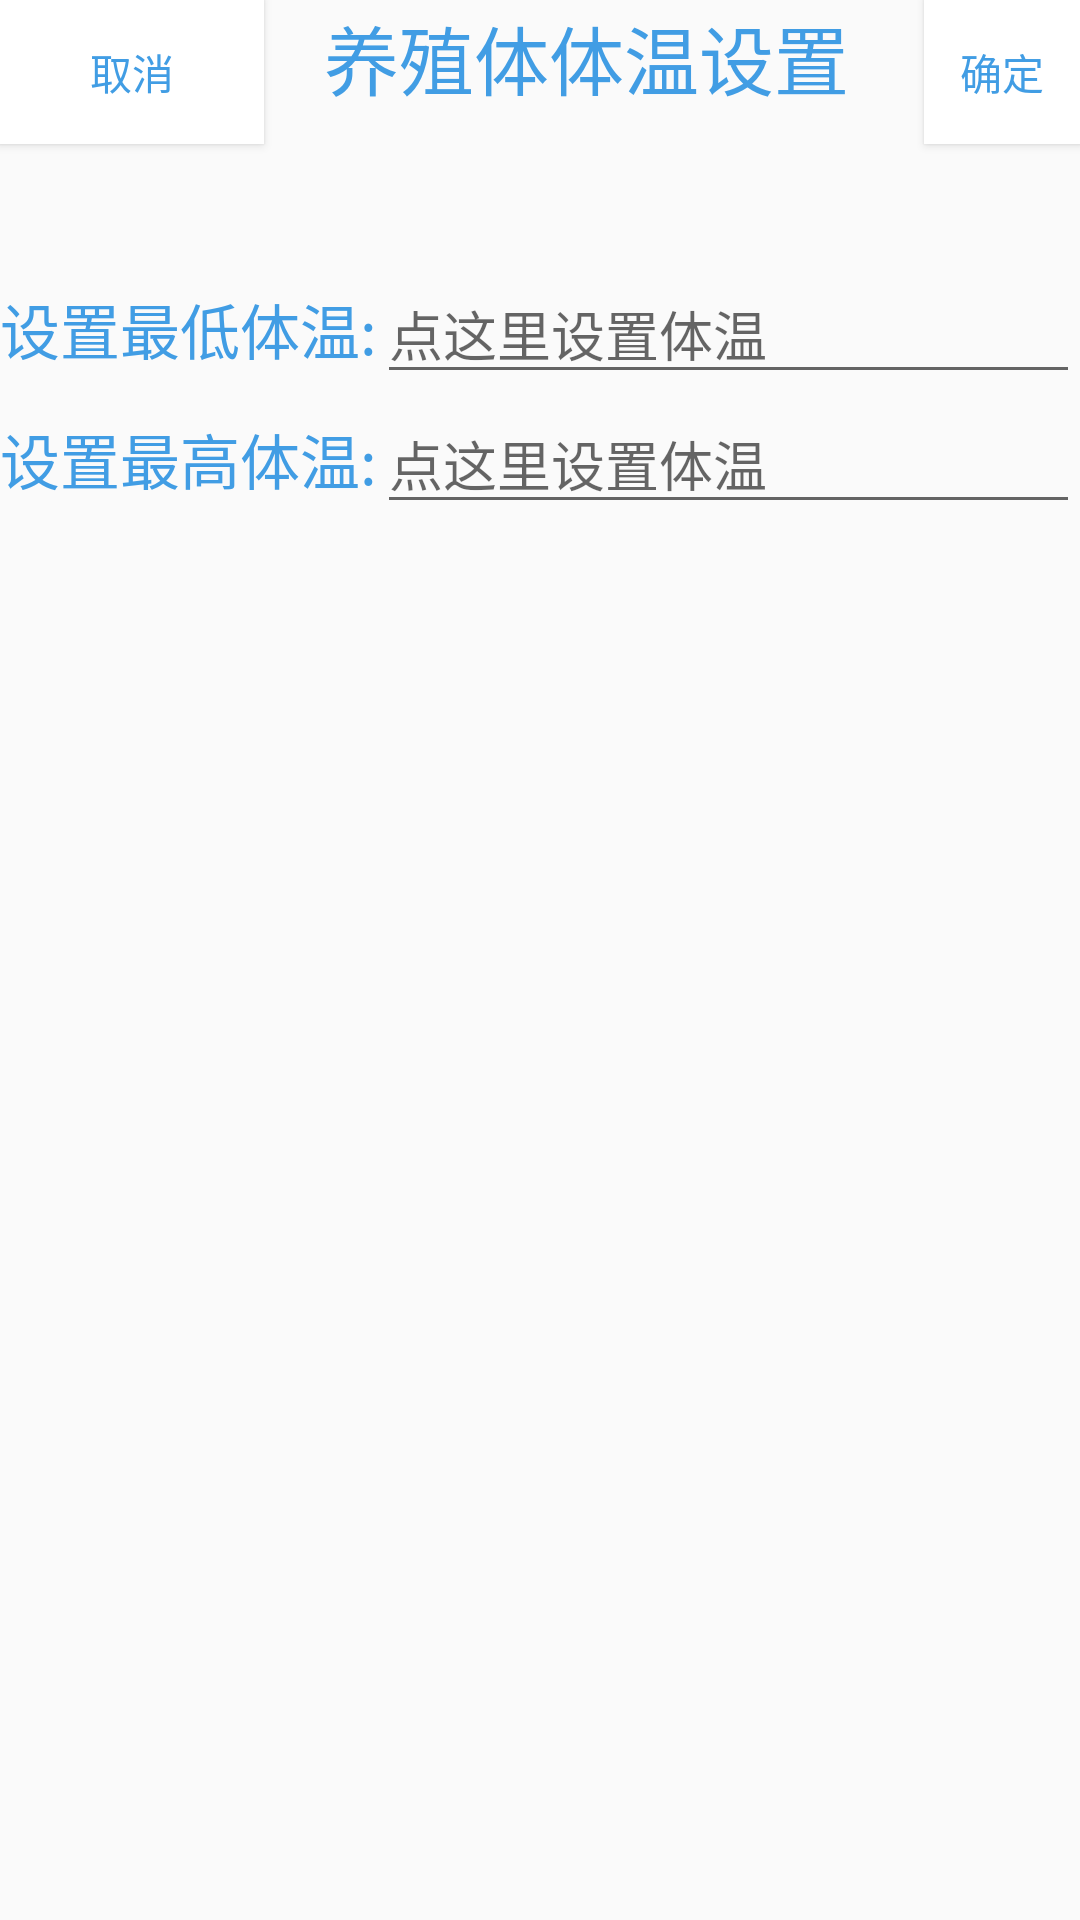

Layout XML and referenced resources for this Android screen:
<!-- AndroidManifest.xml: application theme AppTheme -->
<!-- res/layout/bodytpsetting.xml -->
<?xml version="1.0" encoding="utf-8"?>
<LinearLayout xmlns:android="http://schemas.android.com/apk/res/android"
    android:layout_width="match_parent"
    android:layout_height="match_parent"
    android:orientation="vertical"
    >
    <LinearLayout
        android:layout_width="wrap_content"
        android:layout_height="wrap_content"
        android:orientation="horizontal"
        >
        <Button
            android:layout_width="wrap_content"
            android:layout_height="wrap_content"
            android:text="取消"
            android:textColor="@color/blue"
            android:id="@+id/btpsettingbutton1"
            android:background="#FFFFFF"
            android:layout_alignParentStart="true"
            android:layout_marginBottom="30dp" />
        <TextView
            android:layout_width="wrap_content"
            android:layout_height="wrap_content"
            android:text="养殖体体温设置"
            android:textSize="25sp"
            android:textColor="@color/blue"
            android:layout_marginLeft="20dp"

            />
        <Button
            android:layout_width="wrap_content"
            android:layout_height="wrap_content"
            android:text="确定"
            android:textColor="@color/blue"
            android:background="#FFFFFF"
            android:id="@+id/btpsettingbutton2"
            android:layout_alignParentTop="true"
            android:layout_marginBottom="40dp"
            android:layout_marginLeft="25dp"
            android:layout_alignParentEnd="true" />




    </LinearLayout>





    <LinearLayout
        android:layout_width="match_parent"
        android:layout_height="wrap_content"
        android:orientation="horizontal"
        >
        <TextView
            android:layout_width="wrap_content"
            android:layout_height="wrap_content"
            android:text="设置最低体温:"
            android:textSize="20sp"
            android:textColor="@color/blue"
            />
        <EditText
            android:layout_width="match_parent"
            android:layout_height="wrap_content"
            android:id="@+id/btpminsettingtext"
            android:hint="点这里设置体温"
            android:layout_below="@+id/button9"
            android:layout_centerHorizontal="true"
            android:onClick="onMinNumberPicker"
            />


    </LinearLayout>
    <LinearLayout
        android:layout_width="match_parent"
        android:layout_height="wrap_content"
        android:orientation="horizontal"
        >
        <TextView
            android:layout_width="wrap_content"
            android:layout_height="wrap_content"
            android:text="设置最高体温:"
            android:textSize="20sp"
            android:textColor="@color/blue"/>

        <EditText
            android:layout_width="match_parent"
            android:layout_height="wrap_content"
            android:id="@+id/btpmaxsettingtext"
            android:hint="点这里设置体温"
            android:layout_below="@+id/button9"
            android:layout_centerHorizontal="true"
            android:onClick="onMaxNumberPicker"
            />

    </LinearLayout>

</LinearLayout>
<!-- resources referenced by this layout -->
<resources>
  <color name="blue">#419DE4</color>
  <style name="AppTheme" parent="Theme.AppCompat.Light.DarkActionBar">
          
          <item name="colorPrimary">@color/colorPrimary</item>
          <item name="colorPrimaryDark">@color/colorPrimaryDark</item>
          <item name="colorAccent">@color/colorAccent</item>
      </style>
  <color name="colorPrimary">#3F51B5</color>
  <color name="colorPrimaryDark">#303F9F</color>
  <color name="colorAccent">#FF4081</color>
</resources>
